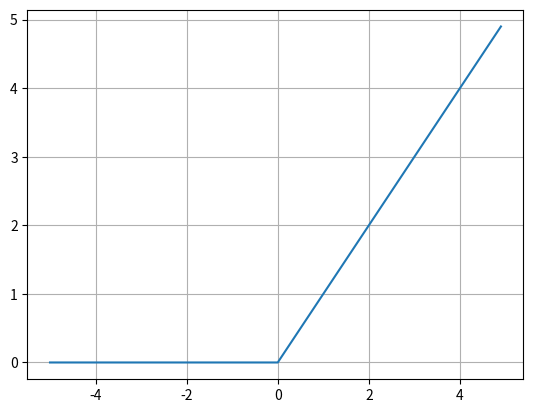

Source code (Python):
import numpy as np
import matplotlib.pyplot as plt

def relu(x):
    return np.maximum(0,x)

x = np.arange(-5,5,0.1)
y = relu(x)

print(x)
print(y)

plt.plot(x,y)
plt.grid()
plt.show()

#### 과제
# elu, selu, reaky relu
# [redacted]